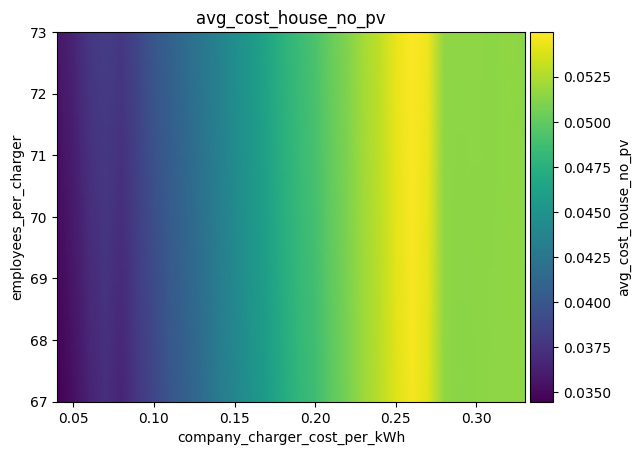

The data file committed next to this chart (first rows):
employees_per_charger\company_charger_co…, 0.04, 0.05, 0.060000000000000005, 0.07, 0.08000000000000002, 0.09000000000000001, 0.1, 0.11000000000000001, 0.12000000000000002, 0.13000000000000003, 0.14, 0.15000000000000002, 0.16000000000000003, 0.17000000000000004, 0.18000000000000002, 0.19000000000000003, 0.20000000000000004, 0.21000000000000005, 0.22000000000000006, 0.23000000000000004, 0.24000000000000005, 0.25000000000000006, 0.26
67, 0.03448, 0.03533, 0.03648, 0.03718, 0.03654, 0.03782, 0.03876, 0.03993, 0.04069, 0.04161, 0.04295, 0.04379, 0.04494, 0.0457, 0.04691, 0.04797, 0.04862, 0.04984, 0.05075, 0.05185, 0.05276, 0.05394, 0.05471
73, 0.03574, 0.03658, 0.03783, 0.03824, 0.0378, 0.03881, 0.04001, 0.04081, 0.04176, 0.04269, 0.04352, 0.0446, 0.04552, 0.04651, 0.04768, 0.04842, 0.04916, 0.05032, 0.05112, 0.05223, 0.05301, 0.05433, 0.05498
